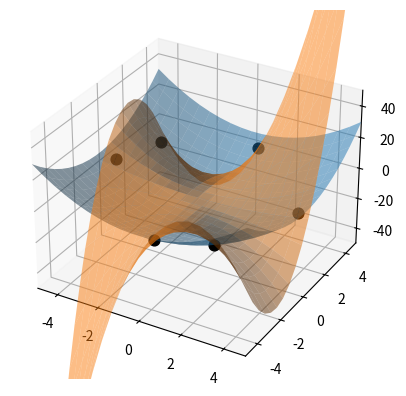

The matplotlib source for this figure: (Note: this script raises an exception after producing the figure.)
from scipy.optimize import fsolve
from matplotlib import pyplot as plt
import numpy as np

def func(x):
   return (x[0]**2 + x[1]**2 - 20), (x[0]**2 * x[1] + x[0] * x[1]**2 - 8)

x = np.linspace(-5, 5, 20)
y = np.linspace(-5, 5, 20)

roots = []
for x0 in x:
   for y0 in y:
      solution = fsolve(func, [x0, y0])
      solution = np.round(solution, 4)

      if not any(np.allclose(solution, r) for r in roots) \
      and np.allclose(func(solution), (0, 0), atol=0.001):
         roots.append(solution)

print(roots)

X, Y = np.meshgrid(x, y)
Z1, Z2 = func([X, Y])

fig = plt.figure()

ax = fig.add_subplot(projection='3d')
ax.set_xlim(-5, 5)
ax.set_ylim(-5, 5)
ax.set_zlim(-50, 50)
ax.plot_surface(X, Y, Z1, alpha=0.5)
ax.plot_surface(X, Y, Z2, alpha=0.5)

for r in roots:
   ax.scatter3D(r[0], r[1], 0, color='black', s=60, alpha=1)

plt.savefig('Project_1/Part_2.png', dpi=300)
plt.show()
